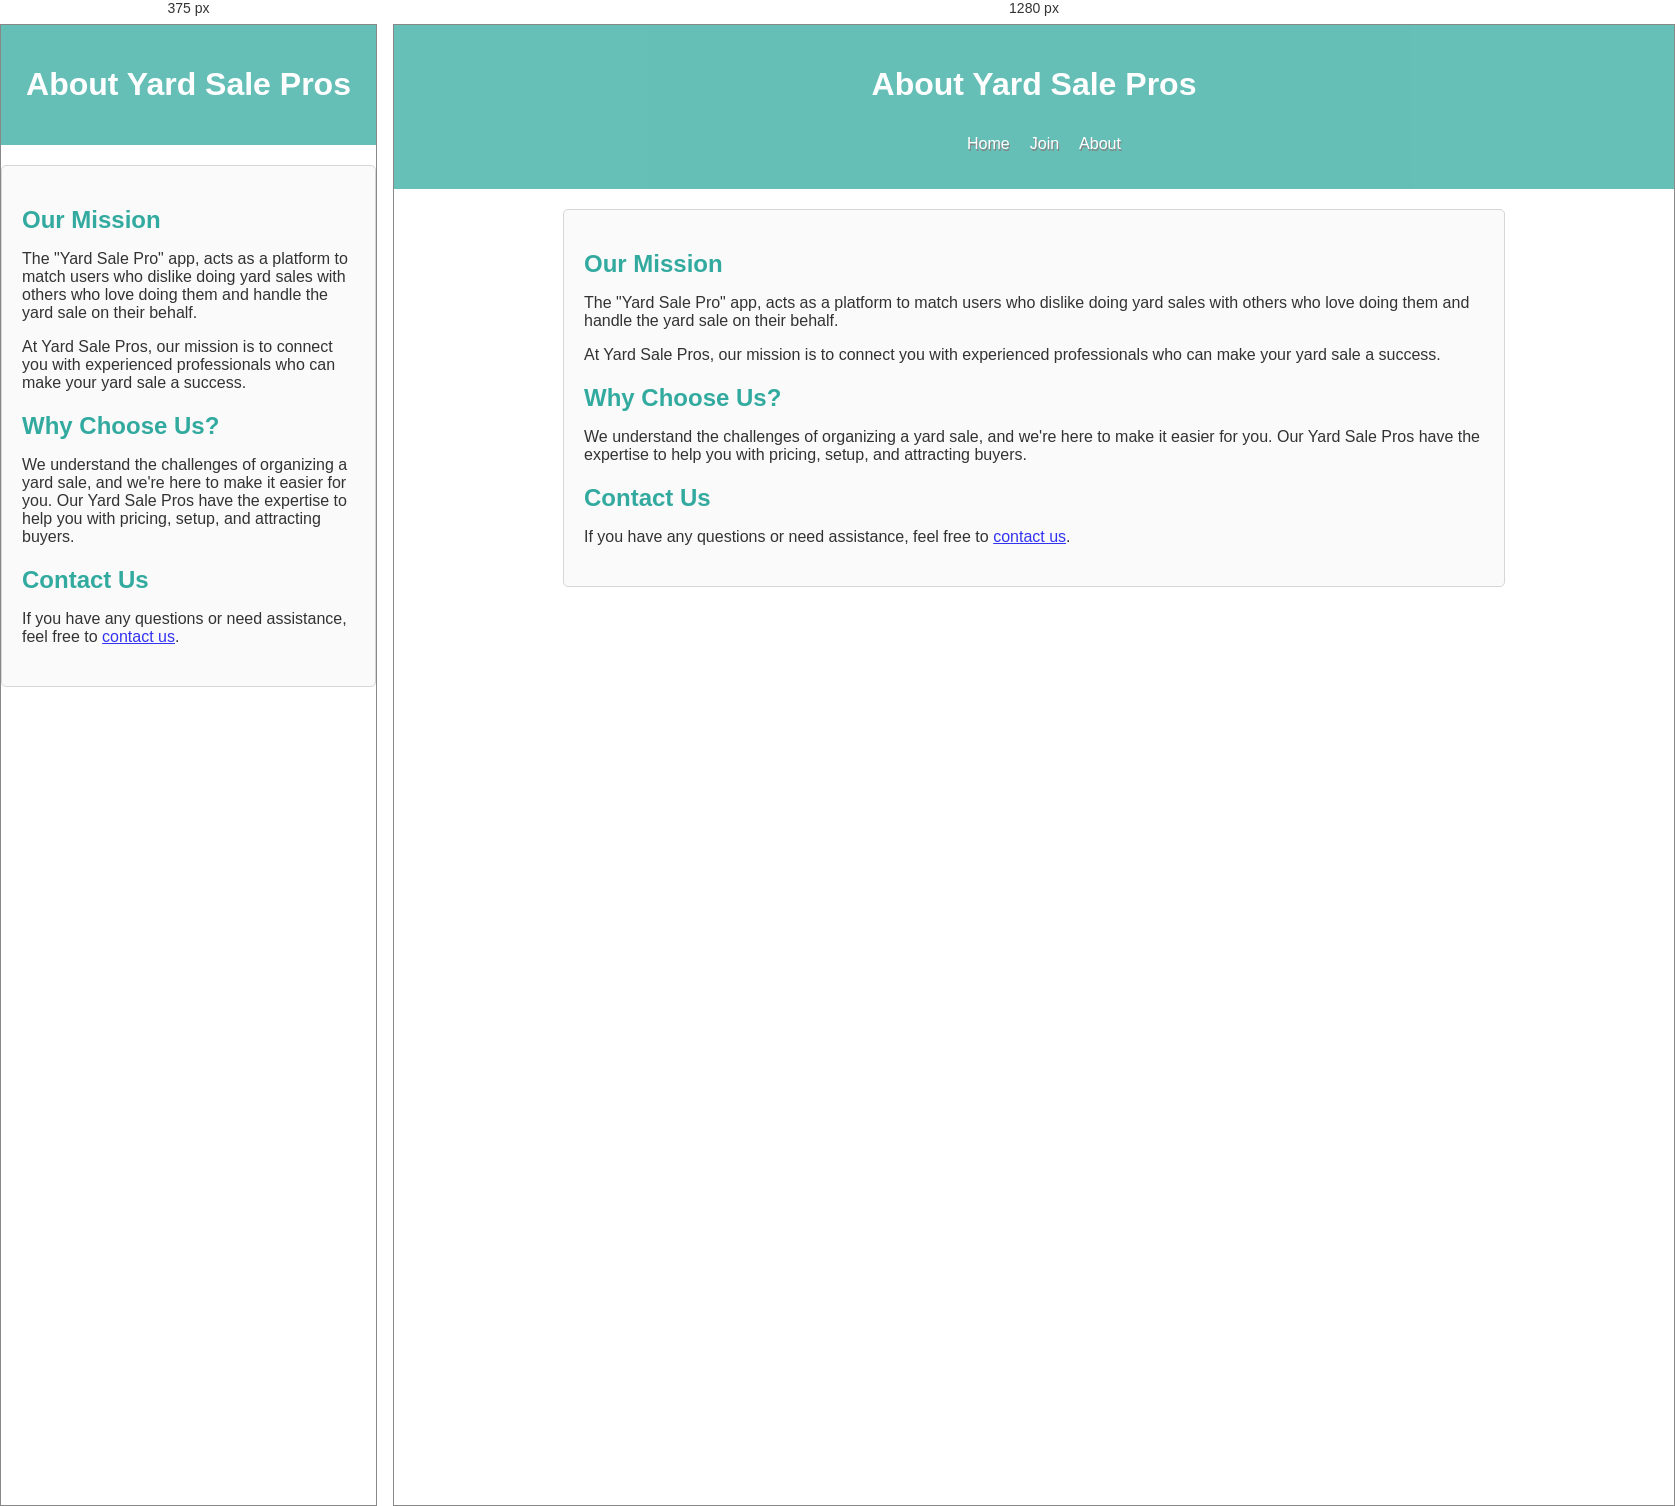
Rendered at 375 px and 1280 px, left to right.

<!-- file: about.html -->
<!DOCTYPE html>
<html lang="en">
<head>
    <meta charset="UTF-8">
    <meta name="viewport" content="width=device-width, initial-scale=1.0">
    <title>About Yard Sale Pros</title>
        <link rel="stylesheet" href="https://cdnjs.cloudflare.com/ajax/libs/font-awesome/6.4.2/css/all.min.css" integrity="sha512-z3gLpd7yknf1YoNbCzqRKc4qyor8gaKU1qmn+CShxbuBusANI9QpRohGBreCFkKxLhei6S9CQXFEbbKuqLg0DA==" crossorigin="anonymous" referrerpolicy="no-referrer">
    <link rel="stylesheet" href="css/about.css">
</head>
<body>
    <header>
        <h1>About Yard Sale Pros</h1>
        
        <nav class="nav-bar">
        <ul class="main-menu">
          <li><a href="index.html">Home</a></li>
          <li><a href="apply.html">Join</a></li>
          <li><a href="about.html">About</a></li>
        </ul>
      </nav>
      
      <div class="menu-btn">
        <i class="fa-solid fa-bars fa-2x"></i>
      </div>
    </header>
    <main>
        <section class="about-section">
            <h2>Our Mission</h2>
            <p>The "Yard Sale Pro" app, acts as a platform to match users who dislike doing yard sales with others who love doing them and handle the yard sale on their behalf.</p>
            <p>At Yard Sale Pros, our mission is to connect you with experienced professionals who can make your yard sale a success.
            </p>
        </section>
        <section class="about-section">
            <h2>Why Choose Us?</h2>
            <p>
                We understand the challenges of organizing a yard sale, and we're here to make it easier for you. Our Yard Sale Pros have the expertise to help you with pricing, setup, and attracting buyers.
            </p>
        </section>
        <section class="about-section">
            <h2>Contact Us</h2>
            <p>
                If you have any questions or need assistance, feel free to <a href="contact.html">contact us</a>.
            </p>
        </section>
    </main>
    <script src="js/apply.js"></script>
</body>
</html>

/* @media block from about.css */
@media(max-width: 700px) {
  .menu-btn {
    display: block;
  }
  
  .menu-btn:hover {
    opacity: 0.8;
  }
  
  header .nav-bar .main-menu {
    display: block;
    position: absolute;
    top: 0;
    left: 0;
    background: #009688;
    width: 30%;
    height: 100%;
    z-index: 3;
    padding: 10px;
    transform: translateX(-500px);
    transition: transform 0.5s ease-in-out;
  }
  
  header .nav-bar .main-menu.show {
    transform: translateX(-20px);   
  }
  
  header .nav-bar ul li {
    border-bottom: 1px #ccc solid;
    padding: 10px;
    font-size: 16px;
  }
  
  header .nav-bar ul li:last-child {
    border-bottom: 0;
  }
}